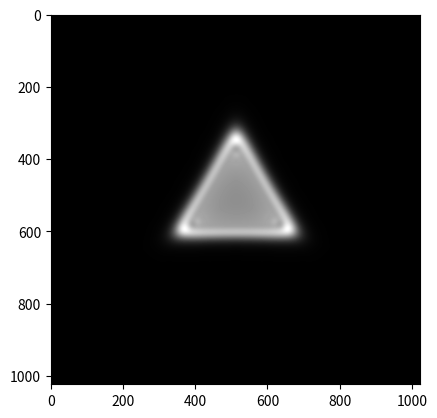

Reproduce this figure in Python.
import numpy as np
from scipy.fft import fft2, ifft2, fftshift
import matplotlib.pyplot as plt
import math, time

# C1,A1,B2,A2,C3:   #for Zernike-Nijboer, see for example Born and Wolf, Principles of Optics
def ZernikePhase(a:float, b:float, theta:float, aber:np.ndarray):  #theta = half opening angle
    C1  = aber[0]
    A1r = aber[1];    A1i = aber[2]
    B2r = aber[3];    B2i = aber[4]
    A2r = aber[5];    A2i = aber[6]
    C3  = aber[7]
    A3r = aber[8];    A3i = aber[9]
    a2 = a**2;   b2 = b**2;   th2 = theta**2
    S  = 0.5*C1*(a2 + b2) + 0.5*A1r*(a2 - b2) +  A1i*a*b
    S += (B2r*a - B2i*b)*(a2 + b2 - (2/3)*th2) + A2r*a*((a2/3) - b2) + A2i*b*(a2 - (b2/3))
    S += 0.25*C3*(a2 + b2)*(a2 + b2 - th2)
    S += A3r * (a**4 + b**4 - 6*a**2*b**2) + A3i * (4*a*b*(a**2 - b**2)) # Four-Fold Astigmatism
    return S

def fill_aperture(i:int, j:int, xc: int, zpf:float, abert:np.ndarray, thetat:float):
    return np.where((i-xc)**2 + (j-xc)**2 > thetat**2, 0j, np.exp((1j)*ZernikePhase(j-xc,i-xc,thetat,abert)))

#aber: C1, A1r, A1i, B2r, B2i, A2r, A2i, C3, a3r, a3i
def calcPSFOTFwave(n:int, zpf:float, lamb:float, theta:float, d50geo:float, aber:np.ndarray):  #zpf = zero pad factor, theta = half opening angle
    assert(zpf>=1) 
    k = 2*math.pi/lamb            #lamb = wavelength
    pix = math.pi/(k*theta*zpf)   #pix = PSF pixel size
    sigxt = d50geo/(pix*math.sqrt(math.log(256.0)))   # variables with last letter = t --> dimensionless parameter
    xc = n//2
    tht = 0.5*n/zpf   
    thr = theta/tht   # thr = theta-ratio = properly scaled theta
    abt = np.copy(aber)   
    abt[0] *= k*thr**2;    abt[1] *= k*thr**2;    abt[2] *= k*thr**2
    abt[3] *= k*thr**3;    abt[4] *= k*thr**3;    abt[5] *= k*thr**3;    abt[6] *= k*thr**3
    abt[7] *= k*thr**4;    abt[8] *= k*thr**4;    abt[9] *= k*thr**4
    i,j = np.indices((n,n))                      # vectorized -->
    ap = fill_aperture(i,j,xc,zpf,abt,tht)     # fast
    
    psi = (1/(math.sqrt(math.pi)*tht*n))*np.fft.fft2(ap)   
    psf = (abs(psi))**2
    otf = np.fft.fft2(psf)
    assert(otf[0,0] != 0)
    otf /= abs(otf[0,0])
    #next, blur psf with Gaussian:  (vectorized --> fast)
    if (d50geo>0):
        sigkt = n/(2*math.pi*sigxt)
        X,Y = np.indices((n,n))
        gaus = np.exp(-0.5*((X-xc)**2 + (Y-xc)**2)/sigkt**2)   #xc = n//2
        gaus = np.fft.fftshift(gaus)
        otf = otf*gaus
        psf = abs(np.fft.ifft2(otf))   #normalized: np.sum(psf) ~ 1
    return (psf/np.max(psf), otf)      #both: center in (0,0)


# -------------------------- begin program -----------------------------------------------------------------------------------
# simulated wave-optical PSF, excluding Cc.  See for example Hawkes and Kasper, volume III
npsf = 1024     #PSF: npsf x npsf pixels          
theta = 0.015    #half opening angle [rad] 
d50geo = 1e-9   #[meter] (e-9)
c1 = 0.5e-6    #defocus [meter] (e-6)
a1r = 0;      a1i = 0;   #astigmatism (e-8)
b2r = 0;      b2i = 0;  #coma (e-6)
a2r = 0;      a2i = 10e-6;  #3-fold astigmatism (e-6)
a3r = 0;      a3i = 0;  #4-fold astigmatism (e-4)
c3 = 0             #Cs (e-3)
U = 30000;  
zpf = 5  #zero pad factor, >1 and <~ 15

aber = (c1,a1r,a1i,b2r,b2i,a2r,a2i,c3,a3r,a3i)
aber = np.array(aber)
eps = 9.785e-7
Ur = U + eps*(U**2)
lamb = 1.226e-9/Ur**0.5   #electron wavelength
pixsize = 0.5*lamb/(zpf*theta)
print(f"PSF: pixel size = {(pixsize*1e9):.3f}  nm")

t1 = time.perf_counter()
(psf, _) = calcPSFOTFwave(npsf, zpf, lamb, theta, d50geo, aber)   # or (psf, otf) = ...
t2 = time.perf_counter()
print(f"calculation time  = {(t2-t1):.3f} sec.")
psf = np.abs(np.fft.fftshift(psf))  #centered
plt.imshow(psf, cmap="gray");   plt.show()
#np.save("psf.npy",psf) 

'''
#cross-sections:
hn = npsf//2
PSFx = psf[hn:1+hn, 0:npsf].T     #PSFx = blue
PSFy = psf[0:npsf, hn:1+hn]       #PSFy = red
plt.plot(PSFx,'b-',PSFy,'r-');   plt.show()
'''
